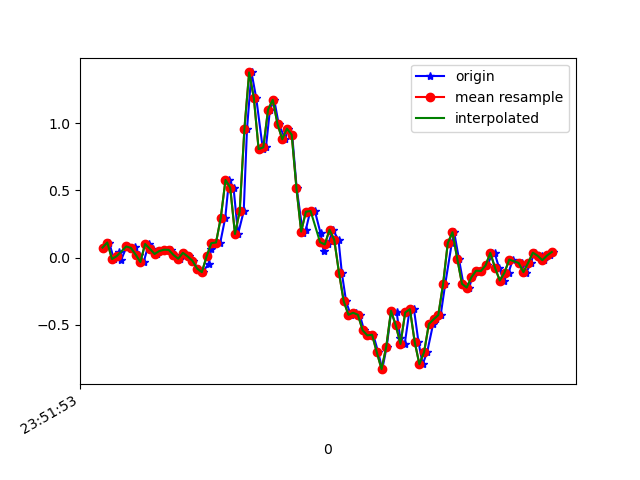

Source data for this figure (header and first rows):
1617666713662, 362350360625477, 0.07399543, 0.21815659, -0.015785491
1617666713688, 362350379644709, 0.1119, -0.3561, 0.02331
1617666713708, 362350398688725, -0.01153, -0.004198, -0.04022
1617666713729, 362350417707941, 0.03857, -0.1972, 0.02942
1617666713739, 362350436751957, -0.01763, -0.02497, -0.003568
1617666713762, 362350455784213, 0.08255, 0.07155, 0.007427
1617666713780, 362350474829461, 0.06544, -0.2082, 0.03064
1617666713799, 362350493849909, 0.07766, -0.00542, -0.001125
1617666713815, 362350512870357, 0.02146, -0.2143, 0.0172
1617666713834, 362350531915605, -0.03352, -0.01275, -0.01823
1617666713855, 362350550960853, 0.1009, 0.2243, -0.02067
1617666713872, 362350569949685, 0.06544, -0.2168, 0.02331
1617666713891, 362350588992885, 0.02635, -0.108, -0.01334
1617666713910, 362350608011317, 0.04834, 0.1485, -0.00479
1617666713938, 362350627029685, 0.05811, -0.2266, 0.03919
1617666713950, 362350646072885, 0.05689, -0.0323, 0.006206
1617666713968, 362350665100085, 0.01902, 0.08743, 0.0172
1617666713986, 362350684117653, -0.009082, -0.1936, 0.05263
1617666714005, 362350703135221, 0.0349, -0.09461, 0.05752
1617666714025, 362350722177589, 0.008022, -0.04696, 0.05874
1617666714043, 362350741219957, -0.02374, -0.00542, 0.05874
1617666714062, 362350760254293, -0.08239, 6.886502E-4, 0.05385
1617666714083, 362350779272597, -0.1093, 0.01046, 0.04164
1617666714109, 362350798315733, -0.04696, 0.02512, 0.02575
1617666714119, 362350817358805, 0.063, 0.03368, 0.01476
1617666714138, 362350836377109, 0.107, 0.03123, 0.003762
1617666714158, 362350855395349, 0.1119, 0.01657, -0.03045
1617666714179, 362350874444181, 0.2964, -0.05185, -0.006012
1617666714195, 362350893487509, 0.5786, -0.2107, 0.1308
1617666714214, 362350912506069, 0.5211, -0.3646, 0.2481
1617666714233, 362350931549397, 0.1754, -0.5247, 0.1956
1617666714257, 362350950567893, 0.344, -0.6175, 0.06851
1617666714271, 362350969617557, 0.9597, -0.7482, -0.0109
1617666714290, 362350988636245, 1.38, -0.9694, -0.03655
1617666714310, 362351007679765, 1.188, -1.249, -0.07321
1617666714338, 362351026698517, 0.8083, -1.479, -0.1355
1617666714351, 362351045742037, 0.8217, -1.627, -0.1661
1617666714368, 362351064754965, 1.103, -1.799, -0.1257
1617666714386, 362351083798293, 1.176, -2.029, -0.08176
1617666714405, 362351102816853, 0.9952, -2.22, -0.1355
1617666714433, 362351121860245, 0.8816, -2.339, -0.2027
1617666714443, 362351140878741, 0.961, -2.431, -0.1905
1617666714462, 362351159916053, 0.9158, -2.484, -0.1306
1617666714481, 362351178934485, 0.5175, -2.486, -0.1233
1617666714507, 362351197952917, 0.184, -2.4, -0.1526
1617666714519, 362351216996053, 0.2023, -2.194, -0.1868
1617666714538, 362351236014421, 0.3416, -1.899, -0.2113
1617666714558, 362351255057621, 0.3464, -1.583, -0.2088
1617666714582, 362351274046869, 0.1815, -1.221, -0.2137
1617666714595, 362351293089365, 0.0459, -0.8264, -0.2394
1617666714614, 362351312106965, 0.09721, -0.4123, -0.2345
1617666714634, 362351331149525, 0.2072, -0.04574, -0.1367
1617666714658, 362351350167253, 0.1314, 0.2719, -0.04144
1617666714672, 362351369211093, -0.1142, 0.5211, 0.03308
1617666714690, 362351388228821, -0.3267, 0.7459, 0.09784
1617666714709, 362351407271381, -0.4269, 0.9524, 0.1479
1617666714730, 362351426288981, -0.4123, 1.133, 0.2053
1617666714748, 362351445331541, -0.4269, 1.315, 0.2493
1617666714766, 362351464355925, -0.543, 1.477, 0.2542
1617666714786, 362351483398613, -0.5809, 1.622, 0.2457
1617666714805, 362351502416469, -0.576, 1.733, 0.2713
... 40 more rows
